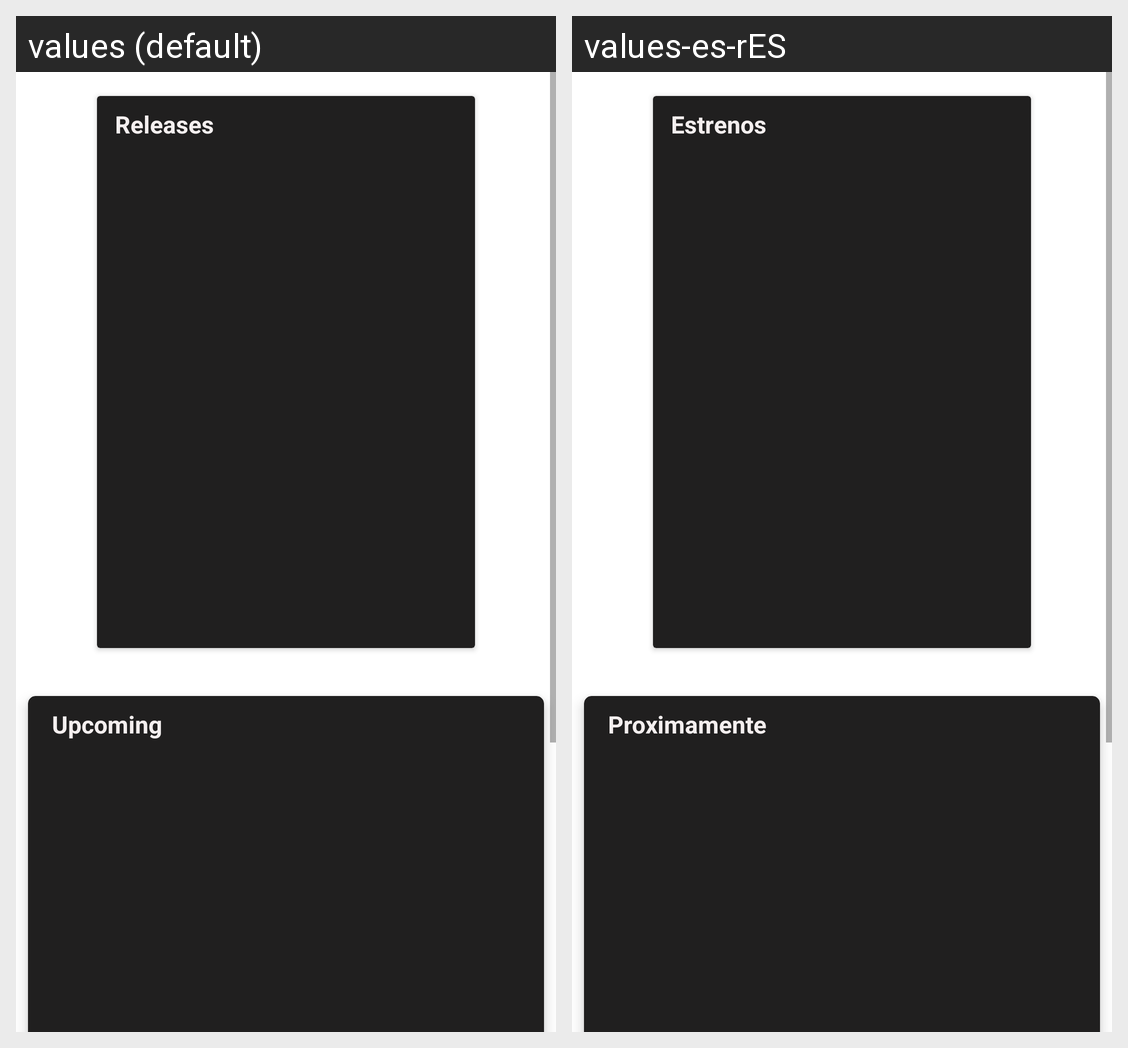

Locale-by-locale string values for the Android screen shown in this grid:
Android screen res/layout/fragment_home.xml rendered under 2 locales, left to right: values (default), values-es-rES. Device: Nexus 5 (rendered at 1080×1920; each locale shown at half size, 540×960, under a caption strip naming it); theme AppTheme.
Strings drawn on this screen, with the default value and each locale's value (text and hints the layout hard-codes, and strings that could not be matched under every locale, appear in the picture but are not listed):

releases
  values: Releases
  values-es-rES: Estrenos

upcoming
  values: Upcoming
  values-es-rES: Proximamente
